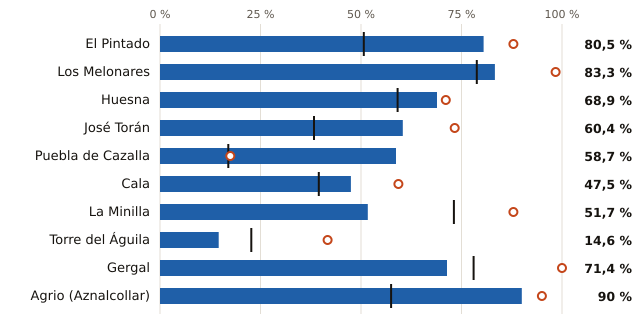

Data behind this chart, as committed beside it:
embalse, pct, pct_hace_1_anio, pct_media_10_anios, vol_hm3, capacidad_hm3
El Pintado, 80.5, 87.9, 50.7, 173.0, 215.0
Los Melonares, 83.3, 98.4, 78.8, 155.0, 186.0
Huesna, 68.9, 71.1, 59.1, 93.0, 135.0
José Torán, 60.4, 73.3, 38.3, 61.0, 101.0
Puebla de Cazalla, 58.7, 17.5, 17.0, 37.0, 63.0
Cala, 47.5, 59.3, 39.5, 28.0, 59.0
La Minilla, 51.7, 87.9, 73.1, 30.0, 58.0
Torre del Águila, 14.6, 41.7, 22.7, 7.0, 48.0
Gergal, 71.4, 100.0, 78.0, 25.0, 35.0
Agrio (Aznalcollar), 90.0, 95.0, 57.5, 18.0, 20.0
